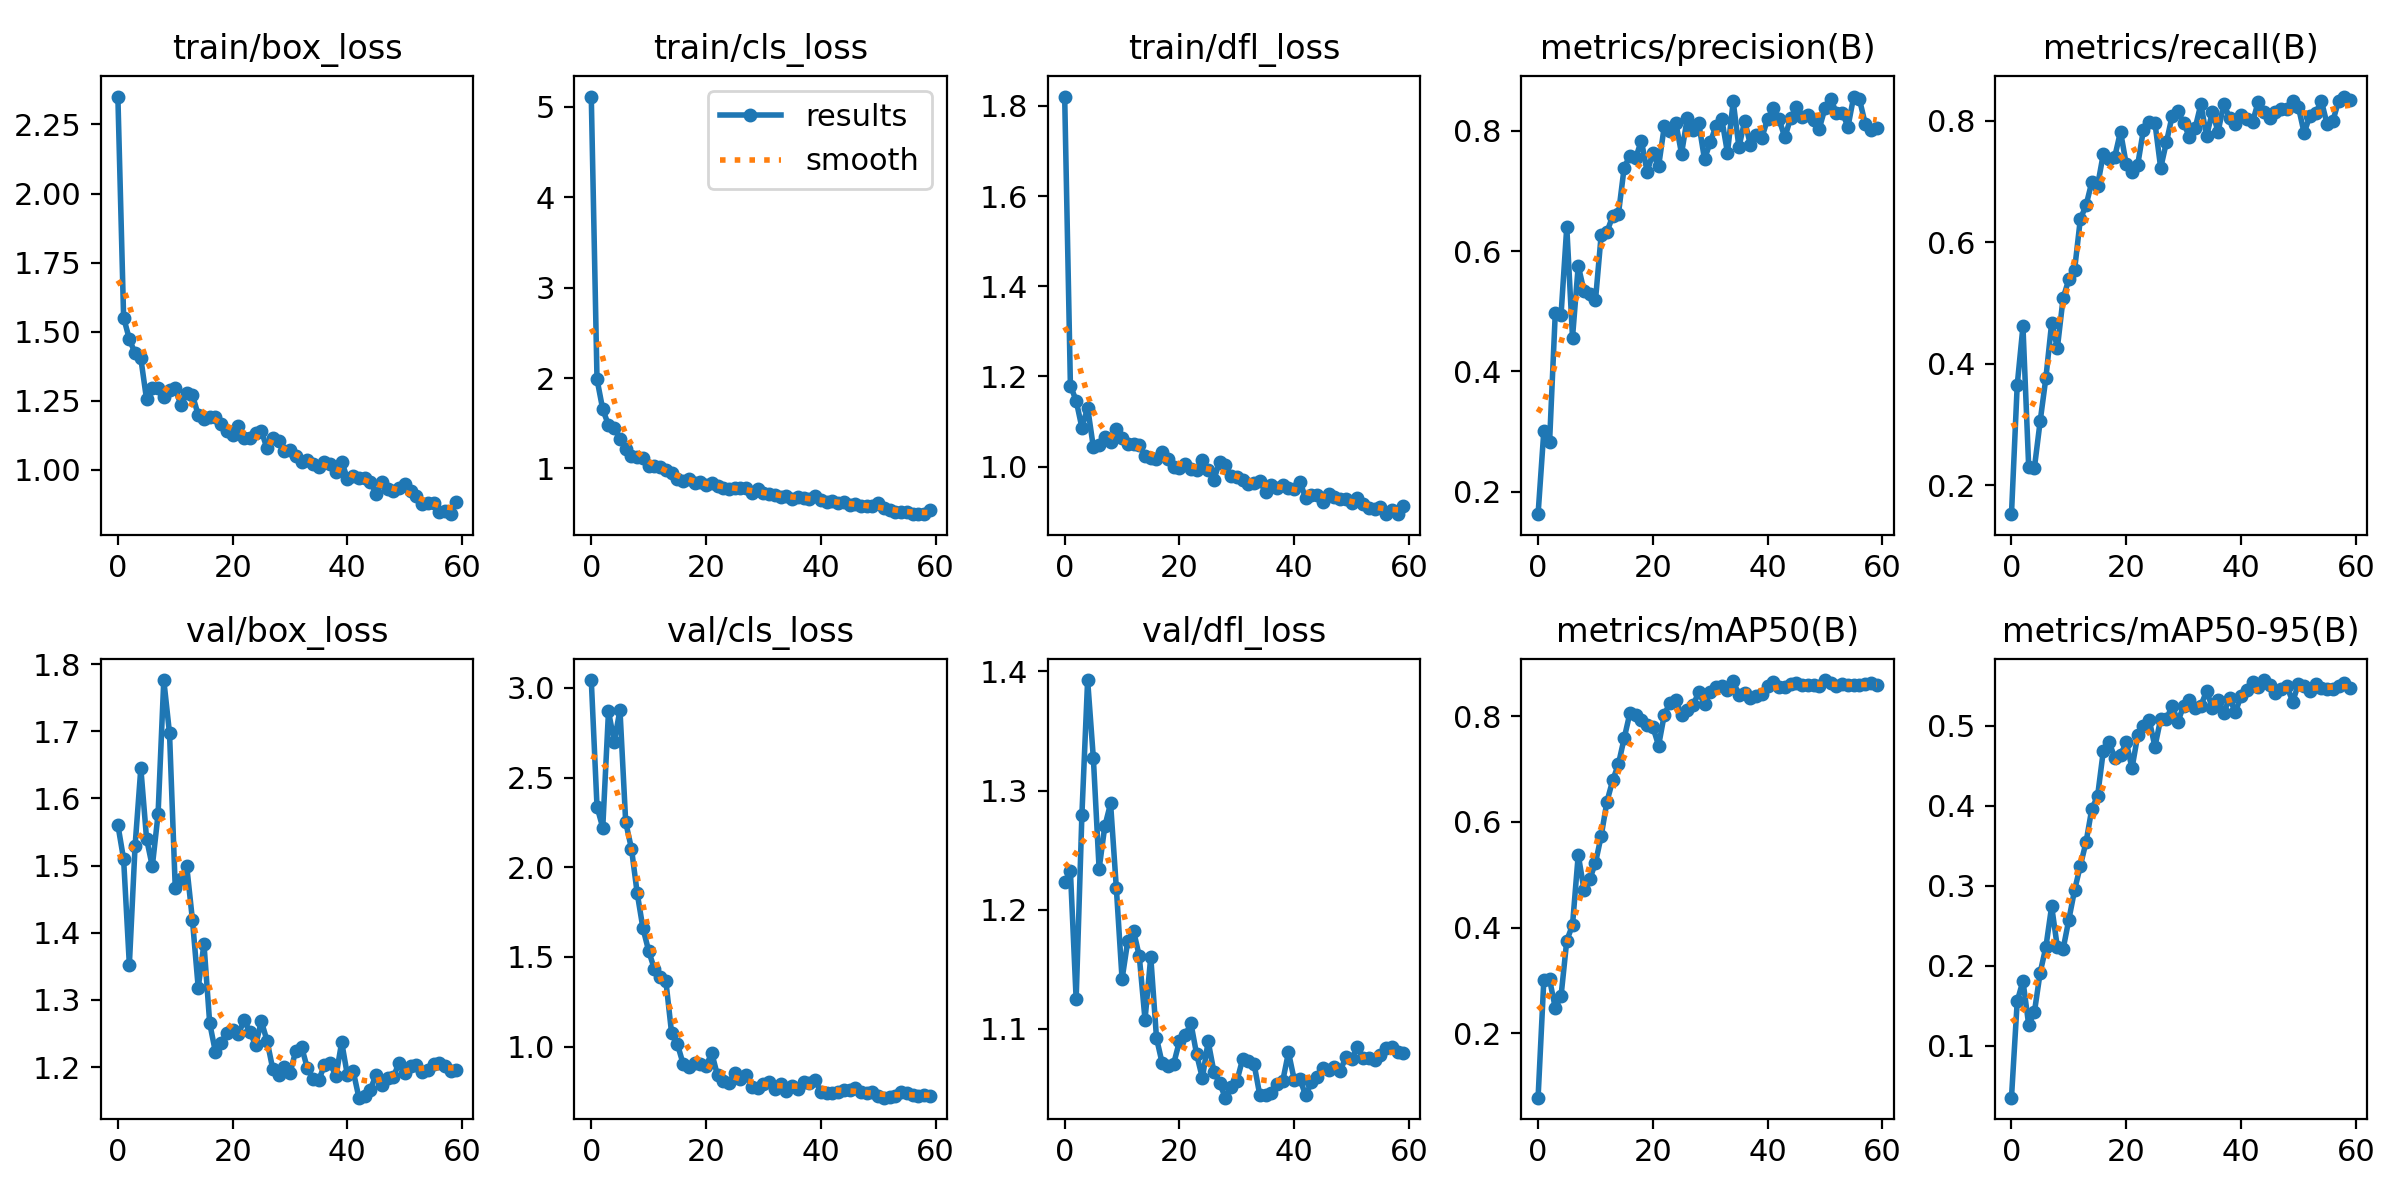

The data file committed next to this chart (first rows):
epoch, train/box_loss, train/cls_loss, train/dfl_loss, metrics/precision(B), metrics/recall(B), metrics/mAP50(B), metrics/mAP50-95(B), val/box_loss, val/cls_loss, val/dfl_loss, lr/pg0, lr/pg1, lr/pg2
0, 2.351, 5.114, 1.821, 0.1627, 0.1527, 0.07783, 0.03536, 1.561, 3.043, 1.223, 0.0001834, 0.0001834, 0.0001834
1, 1.551, 1.986, 1.18, 0.3005, 0.3651, 0.3, 0.1555, 1.51, 2.338, 1.232, 0.0003771, 0.0003771, 0.0003771
2, 1.473, 1.653, 1.147, 0.282, 0.4615, 0.3018, 0.1813, 1.352, 2.22, 1.125, 0.0005642, 0.0005642, 0.0005642
3, 1.421, 1.48, 1.087, 0.4973, 0.2303, 0.2477, 0.1263, 1.529, 2.868, 1.28, 0.0007447, 0.0007447, 0.0007447
4, 1.404, 1.45, 1.131, 0.4936, 0.2293, 0.2698, 0.1425, 1.645, 2.7, 1.393, 0.0009186, 0.0009186, 0.0009186
5, 1.255, 1.33, 1.043, 0.6402, 0.3056, 0.3752, 0.1915, 1.54, 2.876, 1.327, 0.001086, 0.001086, 0.001086
6, 1.297, 1.219, 1.049, 0.4564, 0.3772, 0.4046, 0.2237, 1.499, 2.251, 1.234, 0.001247, 0.001247, 0.001247
7, 1.295, 1.133, 1.065, 0.5757, 0.4672, 0.5377, 0.2744, 1.576, 2.104, 1.27, 0.001401, 0.001401, 0.001401
8, 1.264, 1.131, 1.054, 0.5338, 0.4264, 0.4714, 0.223, 1.776, 1.856, 1.289, 0.001447, 0.001447, 0.001447
9, 1.288, 1.118, 1.083, 0.5279, 0.5082, 0.4914, 0.2211, 1.697, 1.661, 1.218, 0.001447, 0.001447, 0.001447
10, 1.295, 1.026, 1.063, 0.5181, 0.5391, 0.5225, 0.2579, 1.466, 1.534, 1.142, 0.001419, 0.001419, 0.001419
11, 1.233, 1.031, 1.05, 0.6274, 0.555, 0.5733, 0.2947, 1.48, 1.432, 1.174, 0.001392, 0.001392, 0.001392
12, 1.28, 1.018, 1.05, 0.6317, 0.6382, 0.6385, 0.325, 1.499, 1.387, 1.182, 0.001364, 0.001364, 0.001364
13, 1.271, 0.9823, 1.048, 0.6583, 0.6609, 0.6784, 0.3547, 1.418, 1.365, 1.161, 0.001337, 0.001337, 0.001337
14, 1.199, 0.9457, 1.023, 0.6616, 0.6993, 0.7093, 0.3961, 1.318, 1.075, 1.108, 0.001309, 0.001309, 0.001309
15, 1.186, 0.8882, 1.02, 0.7387, 0.693, 0.758, 0.4117, 1.384, 1.016, 1.16, 0.001282, 0.001282, 0.001282
16, 1.193, 0.8647, 1.018, 0.7586, 0.7452, 0.8059, 0.4682, 1.265, 0.9051, 1.092, 0.001254, 0.001254, 0.001254
17, 1.191, 0.8837, 1.032, 0.7549, 0.7363, 0.8023, 0.4794, 1.222, 0.8867, 1.071, 0.001227, 0.001227, 0.001227
18, 1.168, 0.8337, 1.018, 0.7835, 0.7408, 0.793, 0.4599, 1.236, 0.9107, 1.068, 0.001199, 0.001199, 0.001199
19, 1.14, 0.8459, 0.9997, 0.732, 0.7822, 0.7829, 0.463, 1.251, 0.9026, 1.071, 0.001172, 0.001172, 0.001172
20, 1.126, 0.821, 0.997, 0.7623, 0.7282, 0.7798, 0.4795, 1.256, 0.8938, 1.089, 0.001144, 0.001144, 0.001144
21, 1.16, 0.8342, 1.007, 0.7409, 0.7154, 0.7444, 0.4468, 1.249, 0.9641, 1.095, 0.001117, 0.001117, 0.001117
22, 1.117, 0.8011, 0.9955, 0.8078, 0.7277, 0.8033, 0.488, 1.27, 0.8395, 1.105, 0.001089, 0.001089, 0.001089
23, 1.117, 0.7782, 0.9938, 0.7995, 0.7853, 0.8257, 0.4991, 1.253, 0.8071, 1.078, 0.001062, 0.001062, 0.001062
24, 1.135, 0.7767, 1.015, 0.8135, 0.7986, 0.8307, 0.5071, 1.232, 0.799, 1.058, 0.001034, 0.001034, 0.001034
25, 1.14, 0.7818, 0.9917, 0.7619, 0.7962, 0.8028, 0.4737, 1.268, 0.8509, 1.089, 0.001007, 0.001007, 0.001007
26, 1.077, 0.7875, 0.9716, 0.8216, 0.7223, 0.812, 0.5086, 1.239, 0.8204, 1.064, 0.0009794, 0.0009794, 0.0009794
27, 1.115, 0.7787, 1.011, 0.8016, 0.7648, 0.8212, 0.5079, 1.197, 0.8417, 1.054, 0.0009519, 0.0009519, 0.0009519
28, 1.104, 0.7328, 1.003, 0.8125, 0.8078, 0.8451, 0.525, 1.188, 0.774, 1.042, 0.0009243, 0.0009243, 0.0009243
29, 1.067, 0.7762, 0.9792, 0.7527, 0.8154, 0.8234, 0.5047, 1.2, 0.7725, 1.051, 0.0008969, 0.0008969, 0.0008969
30, 1.073, 0.7303, 0.9781, 0.781, 0.7966, 0.8451, 0.525, 1.191, 0.793, 1.056, 0.0008693, 0.0008693, 0.0008693
31, 1.05, 0.7129, 0.9704, 0.8077, 0.773, 0.8556, 0.5319, 1.225, 0.8032, 1.074, 0.0008418, 0.0008418, 0.0008418
32, 1.027, 0.7024, 0.9623, 0.8203, 0.7876, 0.8567, 0.5225, 1.23, 0.7648, 1.073, 0.0008143, 0.0008143, 0.0008143
33, 1.036, 0.6825, 0.9631, 0.7634, 0.8272, 0.8505, 0.5248, 1.199, 0.7945, 1.071, 0.0007868, 0.0007868, 0.0007868
34, 1.021, 0.6998, 0.9676, 0.8488, 0.7748, 0.8674, 0.5433, 1.183, 0.7545, 1.044, 0.0007593, 0.0007593, 0.0007593
35, 1.009, 0.665, 0.9449, 0.7727, 0.8145, 0.8396, 0.5226, 1.181, 0.7805, 1.044, 0.0007318, 0.0007318, 0.0007318
36, 1.028, 0.6854, 0.9598, 0.8164, 0.7819, 0.8437, 0.532, 1.203, 0.762, 1.046, 0.0007043, 0.0007043, 0.0007043
37, 1.023, 0.6679, 0.9538, 0.7766, 0.8276, 0.834, 0.5161, 1.206, 0.8033, 1.054, 0.0006768, 0.0006768, 0.0006768
38, 0.991, 0.6568, 0.9593, 0.7922, 0.8046, 0.8381, 0.5343, 1.186, 0.7966, 1.056, 0.0006493, 0.0006493, 0.0006493
39, 1.03, 0.6902, 0.9532, 0.7887, 0.794, 0.8415, 0.5168, 1.237, 0.8138, 1.08, 0.0006218, 0.0006218, 0.0006218
40, 0.9674, 0.6472, 0.95, 0.8196, 0.8102, 0.8565, 0.5367, 1.188, 0.7489, 1.057, 0.0005943, 0.0005943, 0.0005943
41, 0.9778, 0.6248, 0.9666, 0.8373, 0.8035, 0.8644, 0.5443, 1.194, 0.7446, 1.058, 0.0005668, 0.0005668, 0.0005668
42, 0.971, 0.6429, 0.9303, 0.8188, 0.7976, 0.8555, 0.5549, 1.154, 0.7415, 1.044, 0.0005393, 0.0005393, 0.0005393
43, 0.972, 0.622, 0.9383, 0.7889, 0.8312, 0.8554, 0.5486, 1.157, 0.7502, 1.055, 0.0005118, 0.0005118, 0.0005118
44, 0.9556, 0.6275, 0.937, 0.8211, 0.8144, 0.8617, 0.5569, 1.167, 0.7614, 1.059, 0.0004843, 0.0004843, 0.0004843
45, 0.9132, 0.5928, 0.9221, 0.8391, 0.8038, 0.8628, 0.5507, 1.189, 0.7609, 1.067, 0.0004568, 0.0004568, 0.0004568
46, 0.9579, 0.6106, 0.9388, 0.8224, 0.8138, 0.8584, 0.5402, 1.174, 0.7689, 1.065, 0.0004292, 0.0004292, 0.0004292
47, 0.9302, 0.582, 0.9325, 0.8259, 0.8195, 0.8599, 0.5454, 1.184, 0.7501, 1.068, 0.0004017, 0.0004017, 0.0004017
48, 0.9253, 0.5871, 0.9288, 0.8183, 0.8193, 0.8598, 0.5489, 1.185, 0.744, 1.065, 0.0003742, 0.0003742, 0.0003742
49, 0.9345, 0.5811, 0.9276, 0.8037, 0.8332, 0.8567, 0.5301, 1.206, 0.7482, 1.076, 0.0003467, 0.0003467, 0.0003467
50, 0.9479, 0.6152, 0.92, 0.8376, 0.8225, 0.8685, 0.5516, 1.191, 0.7242, 1.074, 0.0003192, 0.0003192, 0.0003192
51, 0.9253, 0.5616, 0.9305, 0.8531, 0.7797, 0.863, 0.5497, 1.202, 0.716, 1.085, 0.0002917, 0.0002917, 0.0002917
52, 0.9048, 0.5407, 0.9173, 0.8289, 0.8084, 0.8568, 0.5427, 1.202, 0.7222, 1.075, 0.0002642, 0.0002642, 0.0002642
53, 0.8756, 0.5211, 0.9077, 0.8302, 0.8124, 0.8603, 0.552, 1.193, 0.7247, 1.075, 0.0002367, 0.0002367, 0.0002367
54, 0.8814, 0.515, 0.9054, 0.8067, 0.8325, 0.8584, 0.5466, 1.195, 0.7469, 1.074, 0.0002092, 0.0002092, 0.0002092
55, 0.8801, 0.5196, 0.9107, 0.8569, 0.7943, 0.8596, 0.5459, 1.204, 0.7404, 1.078, 0.0001817, 0.0001817, 0.0001817
56, 0.848, 0.4998, 0.8948, 0.8524, 0.7996, 0.8584, 0.5457, 1.205, 0.7329, 1.083, 0.0001542, 0.0001542, 0.0001542
57, 0.8506, 0.4937, 0.905, 0.812, 0.8324, 0.8606, 0.5495, 1.202, 0.7272, 1.084, 0.0001267, 0.0001267, 0.0001267
58, 0.8397, 0.495, 0.8955, 0.8014, 0.8398, 0.8624, 0.5535, 1.194, 0.7282, 1.081, 9.9187e-05, 9.9187e-05, 9.9187e-05
59, 0.8831, 0.5389, 0.913, 0.8049, 0.8333, 0.8593, 0.5471, 1.196, 0.7275, 1.08, 7.1681e-05, 7.1681e-05, 7.1681e-05
